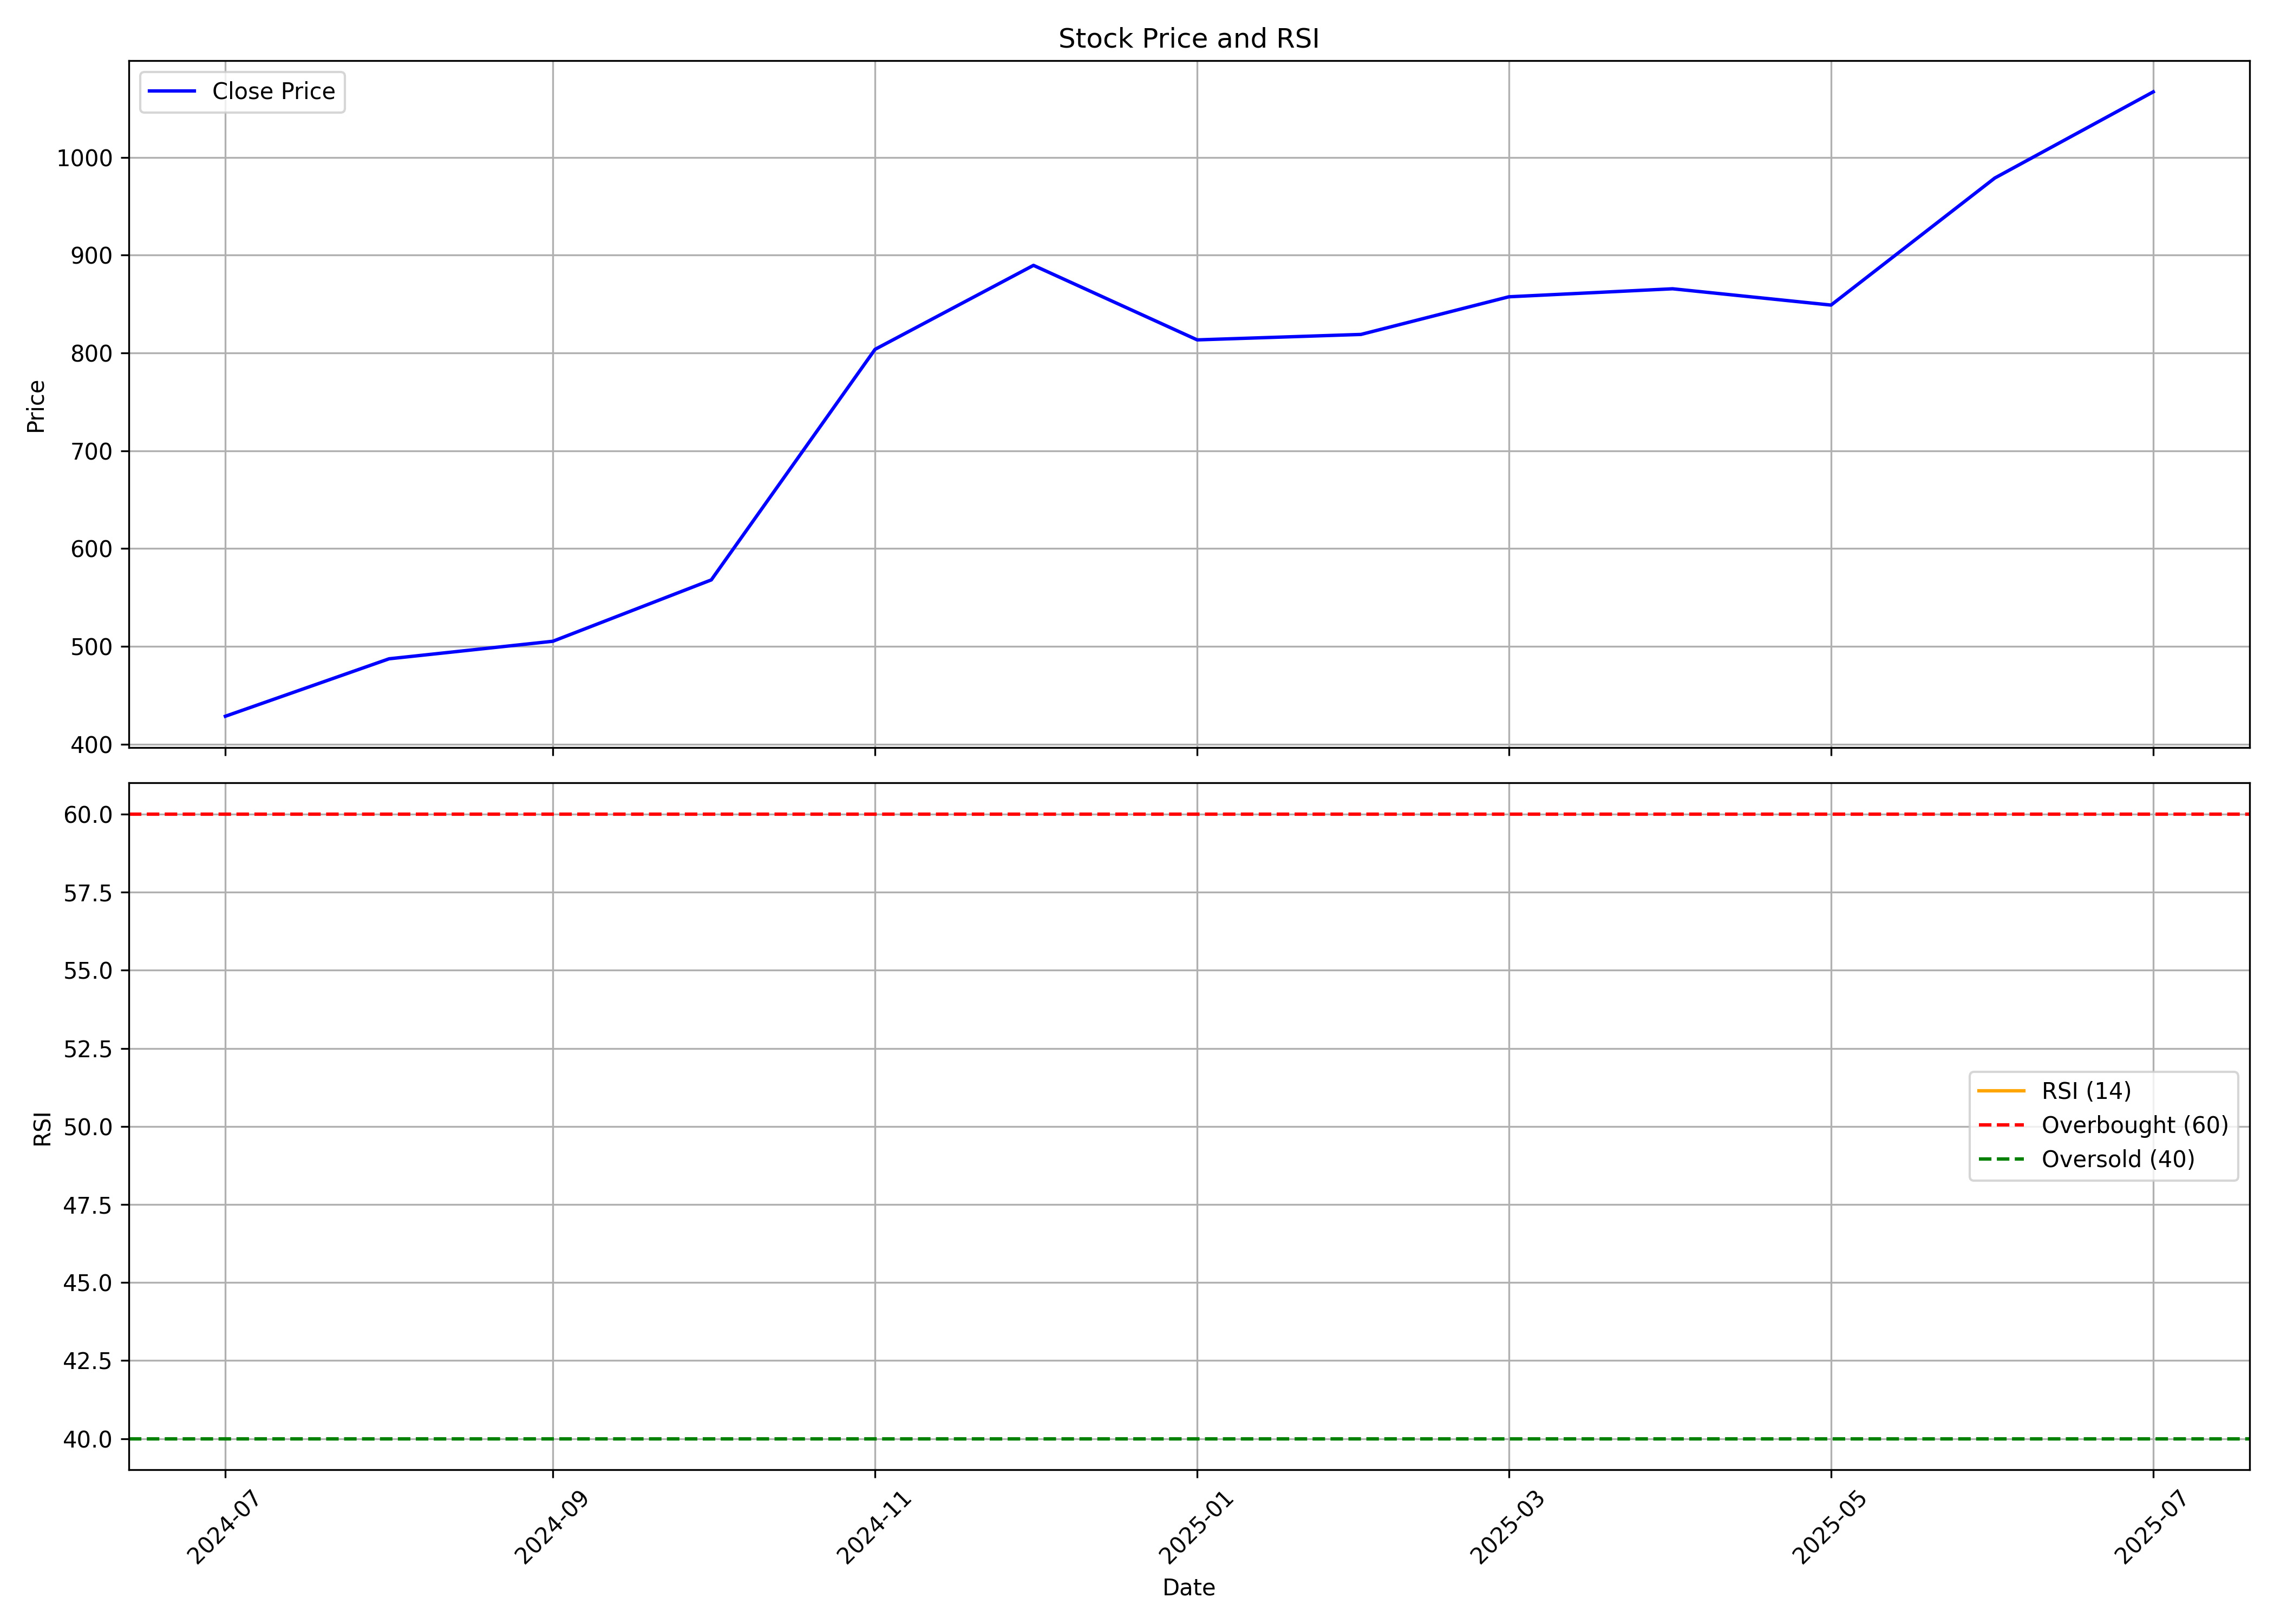

Source data for this figure (header and first rows):
, date, symbol, open, high, low, close, volume, rsi
0, 2024-07-01, AGIIL, 456.7, 464.5, 419.7, 428.7, 37516, 
1, 2024-08-01, AGIIL, 428.6, 524.1, 328.3, 487.4, 357084, 
2, 2024-09-01, AGIIL, 494.7, 594.5, 438.2, 505.3, 581044, 
3, 2024-10-01, AGIIL, 517.2, 578.6, 442.7, 568, 1033102, 
4, 2024-11-01, AGIIL, 587.1, 848.6, 587.1, 803.7, 2039086, 
5, 2024-12-01, AGIIL, 802.5, 944.4, 799.5, 889.5, 2536384, 
6, 2025-01-01, AGIIL, 898.8, 912.1, 775, 813.4, 529766, 
7, 2025-02-01, AGIIL, 799.5, 939.3, 792, 818.9, 728190, 
8, 2025-03-01, AGIIL, 818.5, 970.5, 799.5, 857.4, 1030982, 
9, 2025-04-01, AGIIL, 845.1, 888.0, 685.0, 865.6, 2396422, 
10, 2025-05-01, AGIIL, 865.6, 907.8, 735.0, 849, 2546202, 
11, 2025-06-01, AGIIL, 849, 1020, 812.9, 978.8, 5815062, 
12, 2025-07-01, AGIIL, 983.5, 1071, 935.0, 1067, 3332528, 
